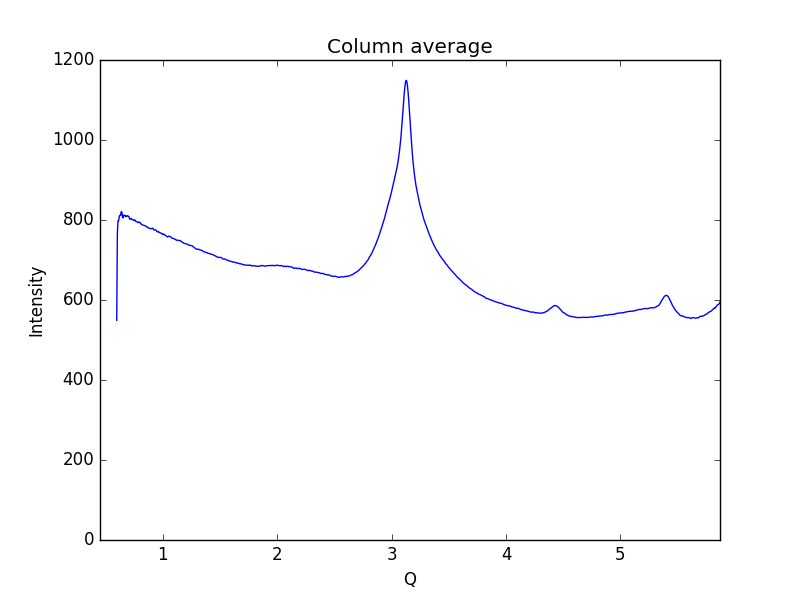

The data file committed next to this chart (first rows):
0.59621693822088684, 549.335
0.6019, 767.6
0.6075, 798.1
0.6132, 798.2
0.6189, 809.4
0.6245, 812
0.6302, 811.4
0.6358, 820.9
0.6415, 818.9
0.6472, 807.6
0.6528, 805.1
0.6585, 812.4
0.6641, 811.8
0.6698, 810.6
0.6755, 808.3
0.6811, 810.4
0.6868, 810.2
0.6924, 810.9
0.6981, 808.8
0.7038, 808.1
0.7094, 802.2
0.7151, 802.1
0.7207, 803.6
0.7264, 802.7
0.7321, 801.2
0.7377, 800.4
0.7434, 800.4
0.749, 798.5
0.7547, 799.9
0.7603, 798.1
0.766, 795.9
0.7717, 795.6
0.7773, 794.4
0.783, 793.4
0.7886, 795.2
0.7943, 794.4
0.8, 793.7
0.8056, 790.5
0.8113, 790.1
0.8169, 787.8
0.8226, 787.5
0.8283, 786.9
0.8339, 786.8
0.8396, 785.9
0.8452, 785.1
0.8509, 784.3
0.8566, 783.2
0.8622, 783.1
0.8679, 780.7
0.8735, 780.3
0.8792, 779.8
0.8849, 779.3
0.8905, 778.1
0.8962, 778.2
0.9018, 778.5
0.9075, 779.5
0.9132, 779.1
0.9188, 776
0.9245, 774.7
0.9301, 775.1
0.9358, 775.5
... 939 more rows
